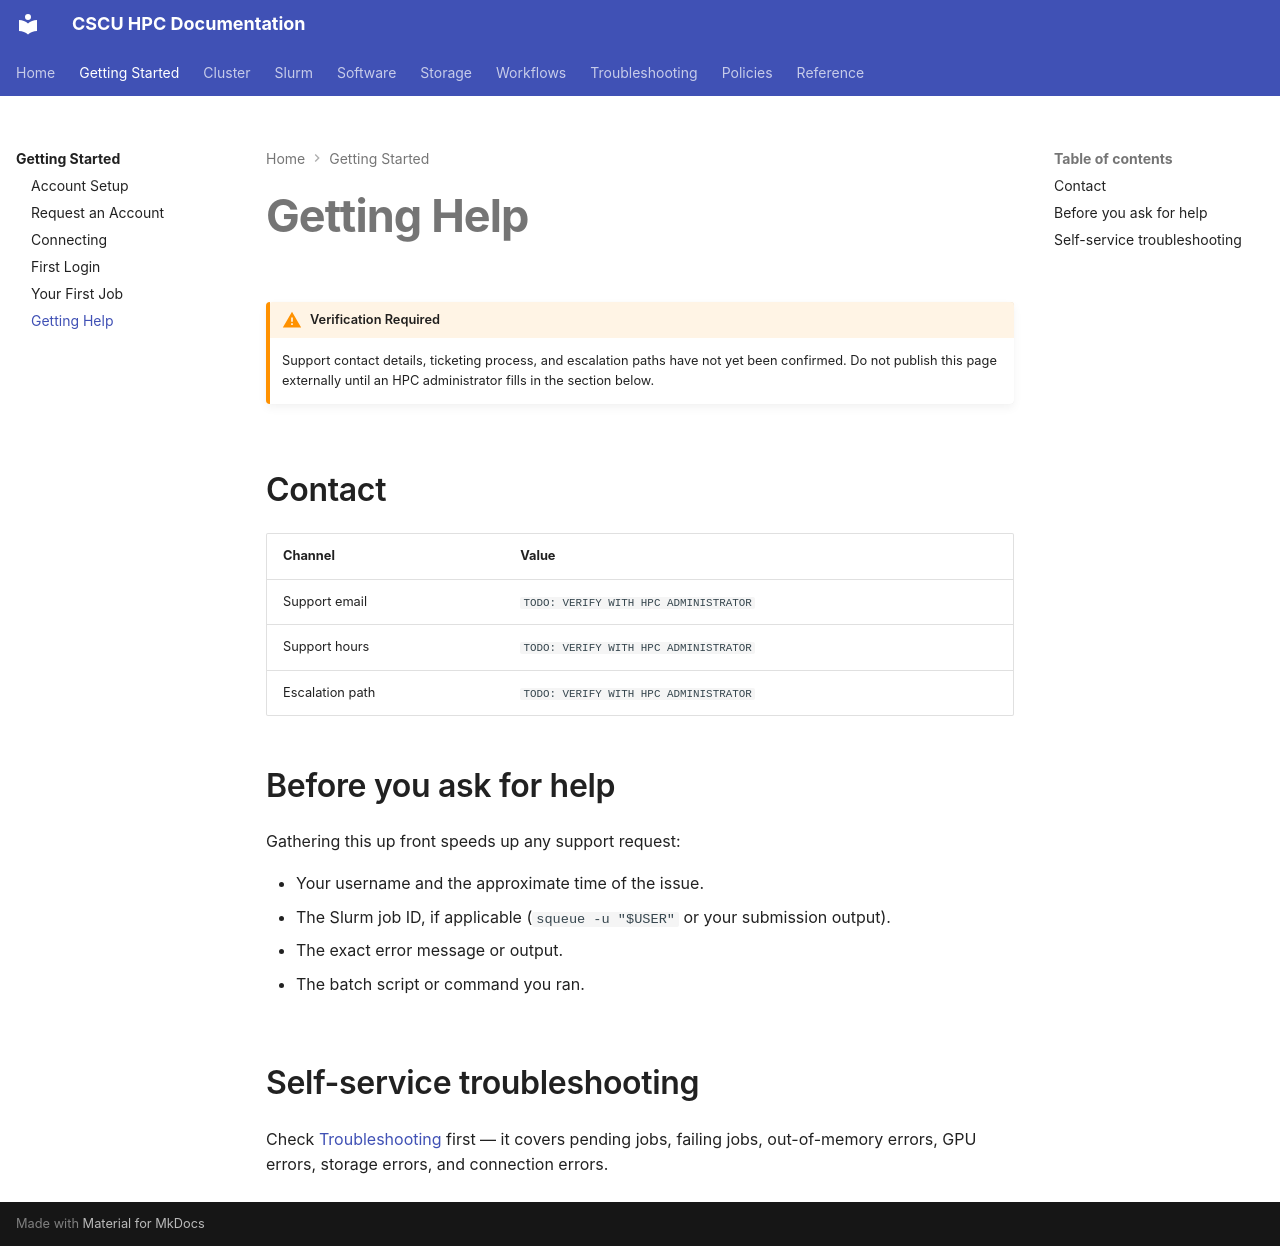

repository: Center-for-Quantum-and-Nanotechnology/HPC_Documentation · page: getting-started/getting-help/index.html · generator: mkdocs

# Getting Help

!!! warning "Verification Required"
    Support contact details, ticketing process, and escalation paths have
    not yet been confirmed. Do not publish this page externally until an
    HPC administrator fills in the section below.

## Contact

| Channel | Value |
|---|---|
| Support email | `TODO: VERIFY WITH HPC ADMINISTRATOR` |
| Support hours | `TODO: VERIFY WITH HPC ADMINISTRATOR` |
| Escalation path | `TODO: VERIFY WITH HPC ADMINISTRATOR` |

## Before you ask for help

Gathering this up front speeds up any support request:

- Your username and the approximate time of the issue.
- The Slurm job ID, if applicable (`squeue -u "$USER"` or your submission
  output).
- The exact error message or output.
- The batch script or command you ran.

## Self-service troubleshooting

Check [Troubleshooting](../troubleshooting/index.md) first — it covers
pending jobs, failing jobs, out-of-memory errors, GPU errors, storage
errors, and connection errors.
